Labelled photos from "img_data", an image-classification folder in motazsaad/infant-cry-care. The possible labels are: hungry, sleepy, uncomfortable, asphyxia, burp up, lower gas, normal, pain.

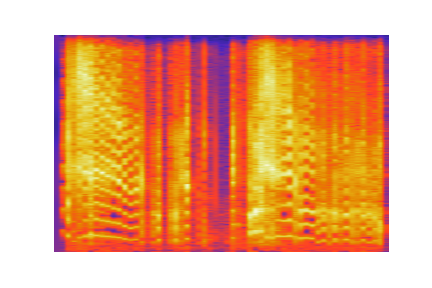
Label: lower gas

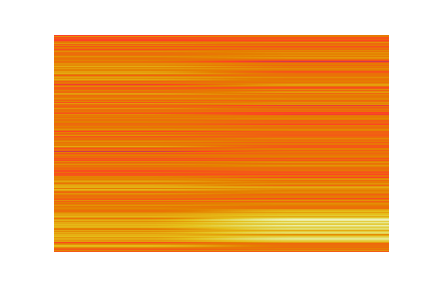
Label: uncomfortable

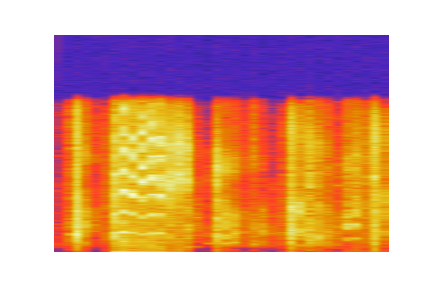
Label: burp up

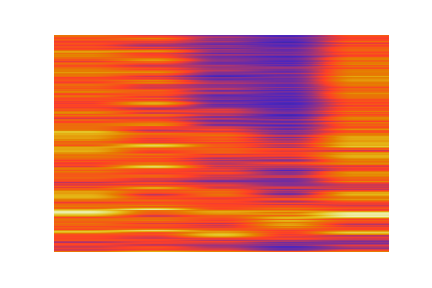
Label: hungry

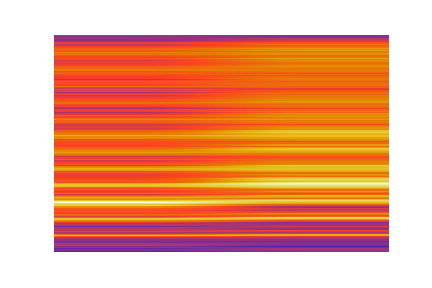
Label: sleepy

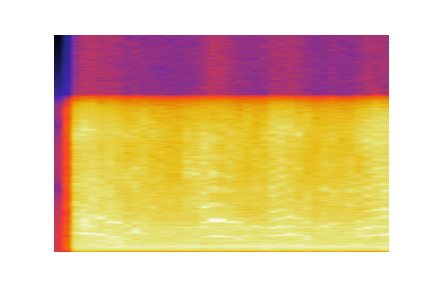
Label: uncomfortable
